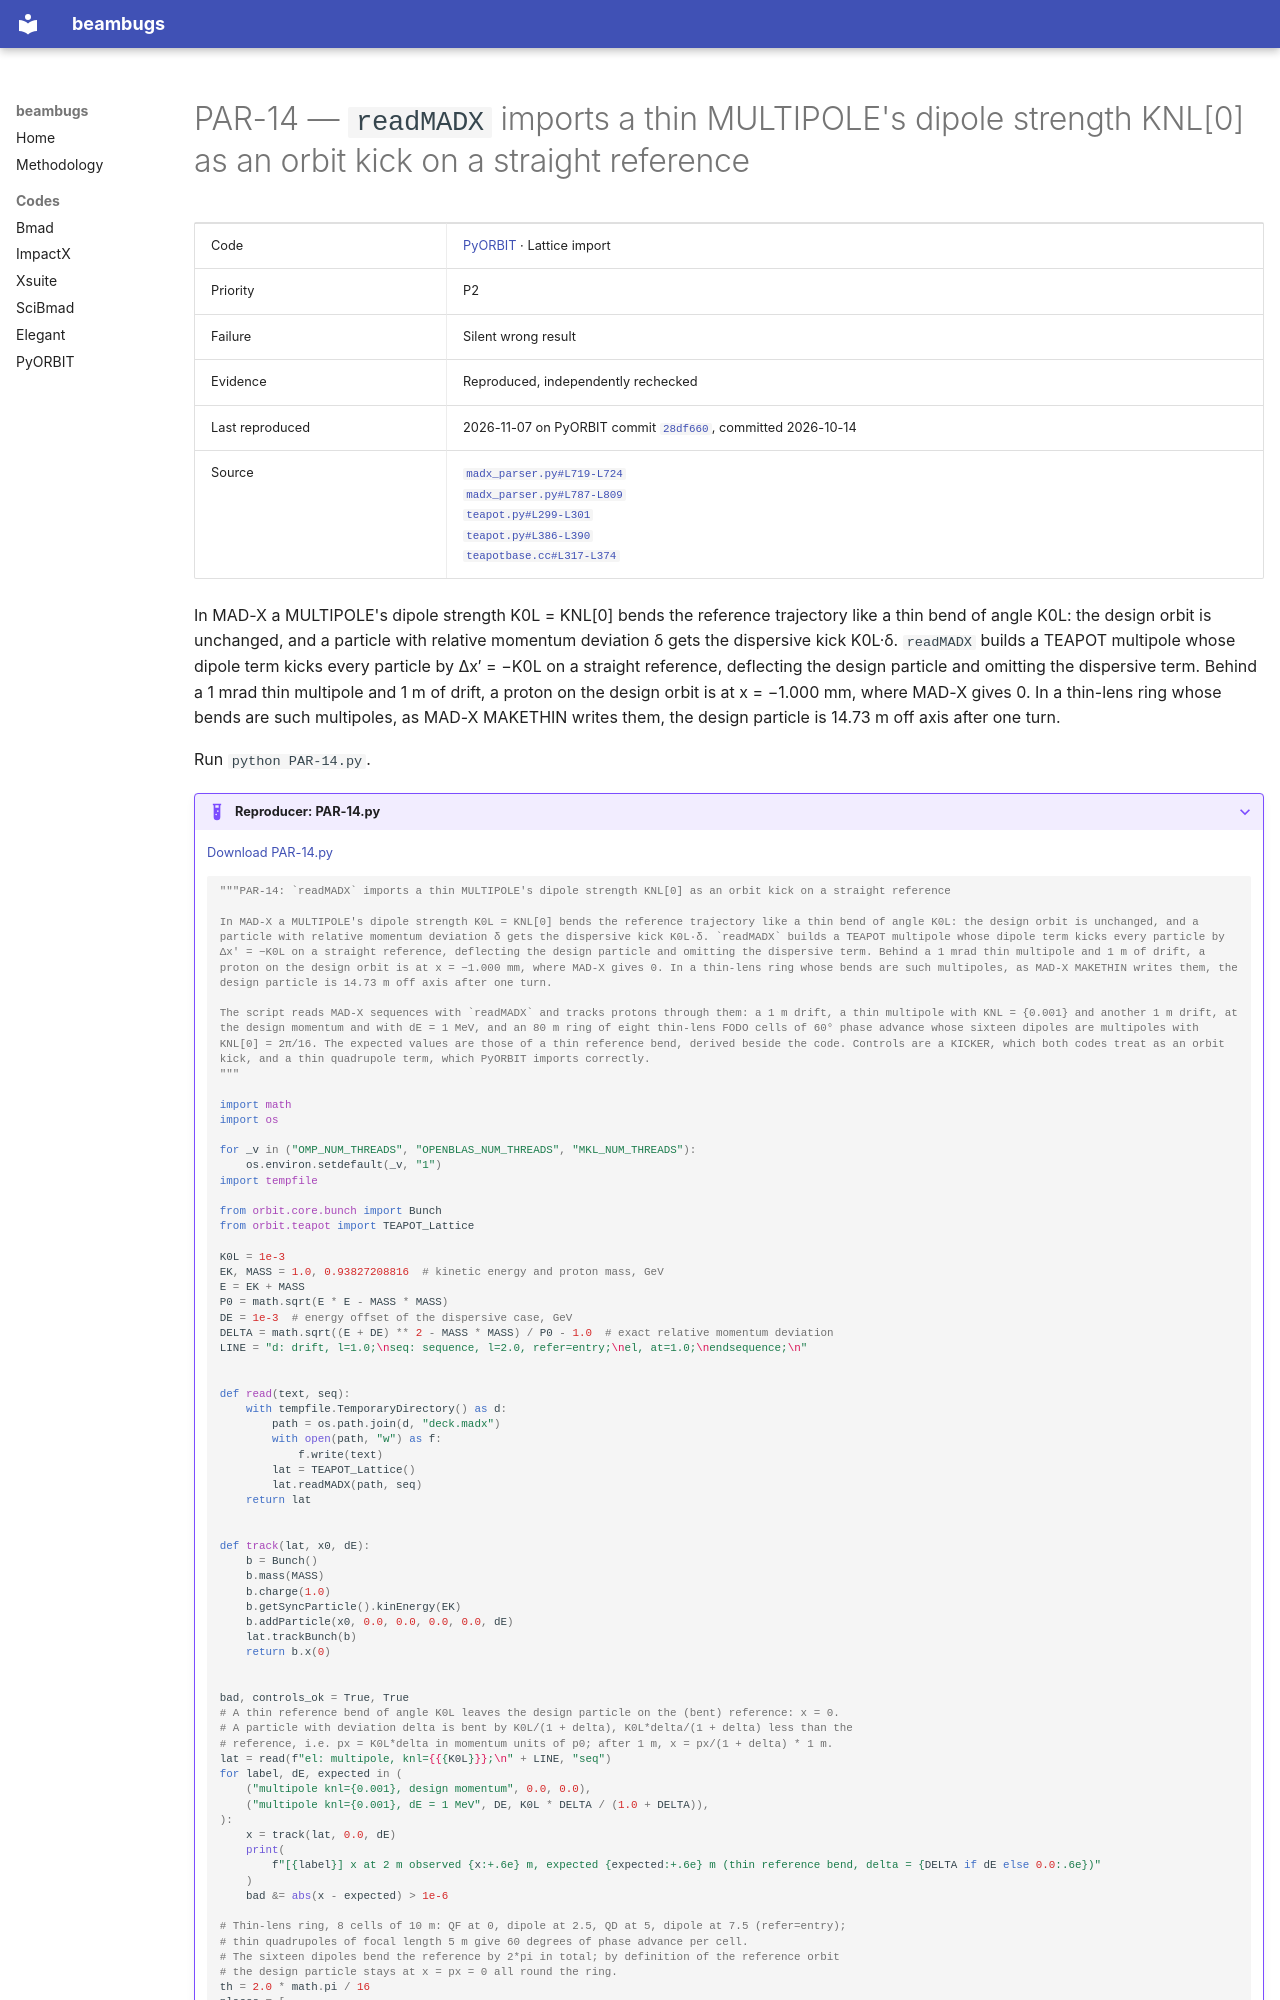

repository: nikitakuklev/beambugs · page: pyorbit/PAR-14/index.html · generator: mkdocs

---
title: "PAR-14: readMADX imports a thin MULTIPOLE's dipole strength KNL[0] as an orbit kick on a straight reference"
hide:
  - toc
---

# PAR-14 — `readMADX` imports a thin MULTIPOLE's dipole strength KNL[0] as an orbit kick on a straight reference

| | |
|---|---|
| Code | [PyORBIT](../index.md) · Lattice import |
| Priority | P2 |
| Failure | Silent wrong result |
| Evidence | Reproduced, independently rechecked |
| Last reproduced | 2026-11-07 on PyORBIT commit [`28df660`](https://github.com/PyORBIT-Collaboration/PyORBIT3/commit/28df66018aeb), committed 2026-10-14 |
| Source | [`madx_parser.py#L719-L724`](https://github.com/PyORBIT-Collaboration/PyORBIT3/blob/28df66018aebe4e2b780b9747f4a2d7b8430a5c0/py/orbit/parsers/madx_parser.py#L719-L724)<br>[`madx_parser.py#L787-L809`](https://github.com/PyORBIT-Collaboration/PyORBIT3/blob/28df66018aebe4e2b780b9747f4a2d7b8430a5c0/py/orbit/parsers/madx_parser.py#L787-L809)<br>[`teapot.py#L299-L301`](https://github.com/PyORBIT-Collaboration/PyORBIT3/blob/28df66018aebe4e2b780b9747f4a2d7b8430a5c0/py/orbit/teapot/teapot.py#L299-L301)<br>[`teapot.py#L386-L390`](https://github.com/PyORBIT-Collaboration/PyORBIT3/blob/28df66018aebe4e2b780b9747f4a2d7b8430a5c0/py/orbit/teapot/teapot.py#L386-L390)<br>[`teapotbase.cc#L317-L374`](https://github.com/PyORBIT-Collaboration/PyORBIT3/blob/28df66018aebe4e2b780b9747f4a2d7b8430a5c0/src/teapot/teapotbase.cc#L317-L374) |

In MAD-X a MULTIPOLE's dipole strength K0L = KNL[0] bends the reference trajectory like a thin bend of angle K0L: the design orbit is unchanged, and a particle with relative momentum deviation δ gets the dispersive kick K0L·δ. `readMADX` builds a TEAPOT multipole whose dipole term kicks every particle by Δx′ = −K0L on a straight reference, deflecting the design particle and omitting the dispersive term. Behind a 1 mrad thin multipole and 1 m of drift, a proton on the design orbit is at x = −1.000 mm, where MAD-X gives 0. In a thin-lens ring whose bends are such multipoles, as MAD-X MAKETHIN writes them, the design particle is 14.73 m off axis after one turn.

Run `python PAR-14.py`.

??? example "Reproducer: PAR-14.py"

    [Download PAR-14.py](PAR-14.py)

    ```python
    """PAR-14: `readMADX` imports a thin MULTIPOLE's dipole strength KNL[0] as an orbit kick on a straight reference

    In MAD-X a MULTIPOLE's dipole strength K0L = KNL[0] bends the reference trajectory like a thin bend of angle K0L: the design orbit is unchanged, and a particle with relative momentum deviation δ gets the dispersive kick K0L·δ. `readMADX` builds a TEAPOT multipole whose dipole term kicks every particle by Δx′ = −K0L on a straight reference, deflecting the design particle and omitting the dispersive term. Behind a 1 mrad thin multipole and 1 m of drift, a proton on the design orbit is at x = −1.000 mm, where MAD-X gives 0. In a thin-lens ring whose bends are such multipoles, as MAD-X MAKETHIN writes them, the design particle is 14.73 m off axis after one turn.

    The script reads MAD-X sequences with `readMADX` and tracks protons through them: a 1 m drift, a thin multipole with KNL = {0.001} and another 1 m drift, at the design momentum and with dE = 1 MeV, and an 80 m ring of eight thin-lens FODO cells of 60° phase advance whose sixteen dipoles are multipoles with KNL[0] = 2π/16. The expected values are those of a thin reference bend, derived beside the code. Controls are a KICKER, which both codes treat as an orbit kick, and a thin quadrupole term, which PyORBIT imports correctly.
    """

    import math
    import os

    for _v in ("OMP_NUM_THREADS", "OPENBLAS_NUM_THREADS", "MKL_NUM_THREADS"):
        os.environ.setdefault(_v, "1")
    import tempfile

    from orbit.core.bunch import Bunch
    from orbit.teapot import TEAPOT_Lattice

    K0L = 1e-3
    EK, MASS = 1.0, 0.93827208816  # kinetic energy and proton mass, GeV
    E = EK + MASS
    P0 = math.sqrt(E * E - MASS * MASS)
    DE = 1e-3  # energy offset of the dispersive case, GeV
    DELTA = math.sqrt((E + DE) ** 2 - MASS * MASS) / P0 - 1.0  # exact relative momentum deviation
    LINE = "d: drift, l=1.0;\nseq: sequence, l=2.0, refer=entry;\nel, at=1.0;\nendsequence;\n"


    def read(text, seq):
        with tempfile.TemporaryDirectory() as d:
            path = os.path.join(d, "deck.madx")
            with open(path, "w") as f:
                f.write(text)
            lat = TEAPOT_Lattice()
            lat.readMADX(path, seq)
        return lat


    def track(lat, x0, dE):
        b = Bunch()
        b.mass(MASS)
        b.charge(1.0)
        b.getSyncParticle().kinEnergy(EK)
        b.addParticle(x0, 0.0, 0.0, 0.0, 0.0, dE)
        lat.trackBunch(b)
        return b.x(0)


    bad, controls_ok = True, True
    # A thin reference bend of angle K0L leaves the design particle on the (bent) reference: x = 0.
    # A particle with deviation delta is bent by K0L/(1 + delta), K0L*delta/(1 + delta) less than the
    # reference, i.e. px = K0L*delta in momentum units of p0; after 1 m, x = px/(1 + delta) * 1 m.
    lat = read(f"el: multipole, knl={{{K0L}}};\n" + LINE, "seq")
    for label, dE, expected in (
        ("multipole knl={0.001}, design momentum", 0.0, 0.0),
        ("multipole knl={0.001}, dE = 1 MeV", DE, K0L * DELTA / (1.0 + DELTA)),
    ):
        x = track(lat, 0.0, dE)
        print(
            f"[{label}] x at 2 m observed {x:+.6e} m, expected {expected:+.6e} m (thin reference bend, delta = {DELTA if dE else 0.0:.6e})"
        )
        bad &= abs(x - expected) > 1e-6
